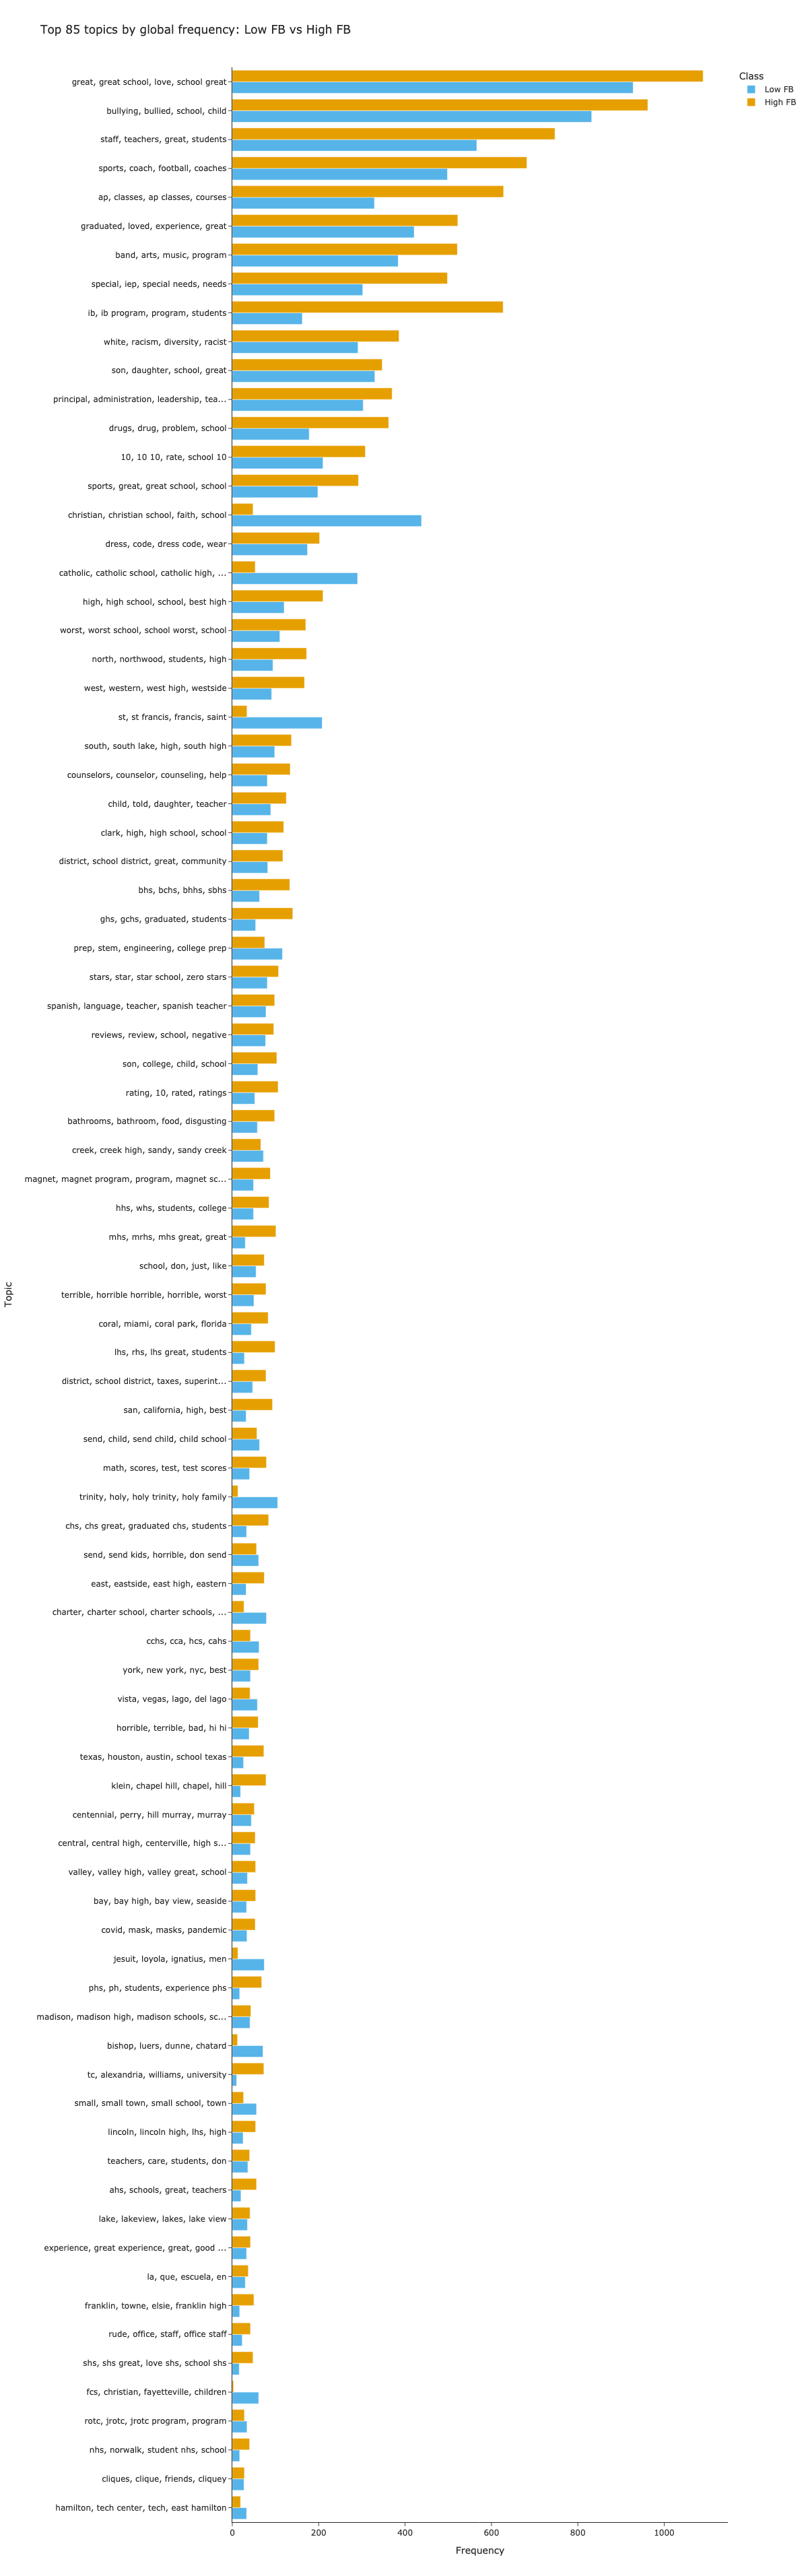

Values plotted in this chart, from the file beside it:
Topic, Words, Frequency, Class
-1, school, students, teachers, high, great, 20102, low_fb
0, great, great school, love, school, schoo…, 928, low_fb
1, bullying, bullied, school, child, studen…, 832, low_fb
2, staff, teachers, students, great, caring, 566, low_fb
3, sports, coach, football, coaches, play, 498, low_fb
4, ap, classes, ap classes, honors, courses, 329, low_fb
5, loved, graduated, experience, great, wen…, 421, low_fb
6, band, arts, music, program, art, 384, low_fb
7, special, iep, special needs, needs, chil…, 302, low_fb
8, ib, ib program, program, school, student…, 162, low_fb
9, white, racism, diversity, racist, black, 291, low_fb
10, son, daughter, school, happy, year, 330, low_fb
11, principal, administration, leadership, t…, 303, low_fb
12, drugs, drug, problem, school, drug probl…, 178, low_fb
13, 10, 10 10, rate, school 10, rate experie…, 210, low_fb
14, sports, great, great school, school grea…, 198, low_fb
15, christian, christian school, faith, scho…, 438, low_fb
16, dress, code, dress code, wear, school, 174, low_fb
17, catholic, catholic school, catholic high…, 290, low_fb
18, high, high school, school, best high, be…, 120, low_fb
19, worst, worst school, terrible, school, s…, 110, low_fb
20, north, north point, northside, students,…, 94, low_fb
21, west, western, westview, west campus, sc…, 91, low_fb
22, st, st francis, francis, saint, st john, 208, low_fb
23, south, south high, school, high, school …, 98, low_fb
24, counselors, counselor, counseling, help,…, 81, low_fb
25, child, told, daughter, teacher, school, 89, low_fb
26, clark, high, high school, belleville, sc…, 81, low_fb
27, district, school district, great, staff,…, 82, low_fb
28, bhs, bchs, bhhs, bourgade, sbhs, 63, low_fb
29, ghs, gchs, grandview, gmhs, teachers, 54, low_fb
30, prep, college prep, college, stem, engin…, 116, low_fb
31, stars, star, star school, zero stars, sc…, 81, low_fb
32, spanish, language, spanish teacher, teac…, 78, low_fb
33, reviews, review, school, bad reviews, ne…, 77, low_fb
34, son, college, child, school, daughter, 59, low_fb
35, rating, 10, rated, greatschools, org, 52, low_fb
36, bathrooms, bathroom, food, roaches, disg…, 58, low_fb
37, creek, creek high, boulder creek, boulde…, 72, low_fb
38, magnet, magnet program, magnet school, p…, 49, low_fb
39, hhs, whs, students, wwhs, college, 49, low_fb
40, mhs, mrhs, students, school, mhs great, 30, low_fb
41, school, just, don, like, feel, 55, low_fb
42, horrible horrible, horrible, terrible, w…, 50, low_fb
43, miami, florida, coral, senior high, dade, 44, low_fb
44, lhs, rhs, lhs great, ls3, great, 28, low_fb
45, district, taxes, school district, pay, b…, 47, low_fb
46, san, diego, san diego, california, marin, 32, low_fb
47, send, child, send child, school, child s…, 63, low_fb
48, math, test, scores, test scores, tests, 40, low_fb
49, holy, trinity, holy trinity, holy family…, 105, low_fb
50, send, don send, send kids, send children…, 61, low_fb
51, chs, chs great, chs does, clawson, stude…, 33, low_fb
52, charter, charter school, charter schools…, 79, low_fb
53, east, egr, east high, east duplin, dupli…, 32, low_fb
54, cchs, cca, hcs, cahs, school, 62, low_fb
55, york, new york, staten, nyc, staten isla…, 42, low_fb
56, vista, lago, del lago, vista del, del, 58, low_fb
57, horrible, terrible, terrible teachers, b…, 39, low_fb
58, texas, houston, austin, best, san antoni…, 26, low_fb
... 112 more rows
